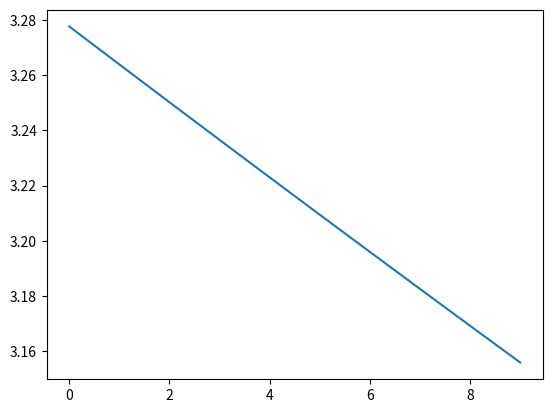

Write Python code to recreate this figure.
#!/usr/bin/env python3
# -*- coding: utf-8 -*-
"""
Created on Thu May 16 20:47:56 2024

[redacted]
"""

import numpy as np
import matplotlib.pyplot as plt

#num_taps
N = 10
u = 0.01
eps = 0.00001


ALGO = "LMS"


x = np.random.normal(0, 1, N)
ENV_MODEL = np.random.normal(0, 10, N)
w = np.random.normal(0, 1, N)

d = x * ENV_MODEL

ERROR_plot = []

for i in range(500):
    y = x * w
    e = d - y
    if ALGO == "LMS":
        w = w + u * x * e
    if ALGO == "NLMS":
        w = w + (u/(eps+(x*x))) * x * e
    e[e < 0.0001] = 0
    ERROR_plot.append(sum(np.square(e)))
plt.plot(ERROR_plot[-10:])
plt.show()

print(w)
print(ENV_MODEL)
